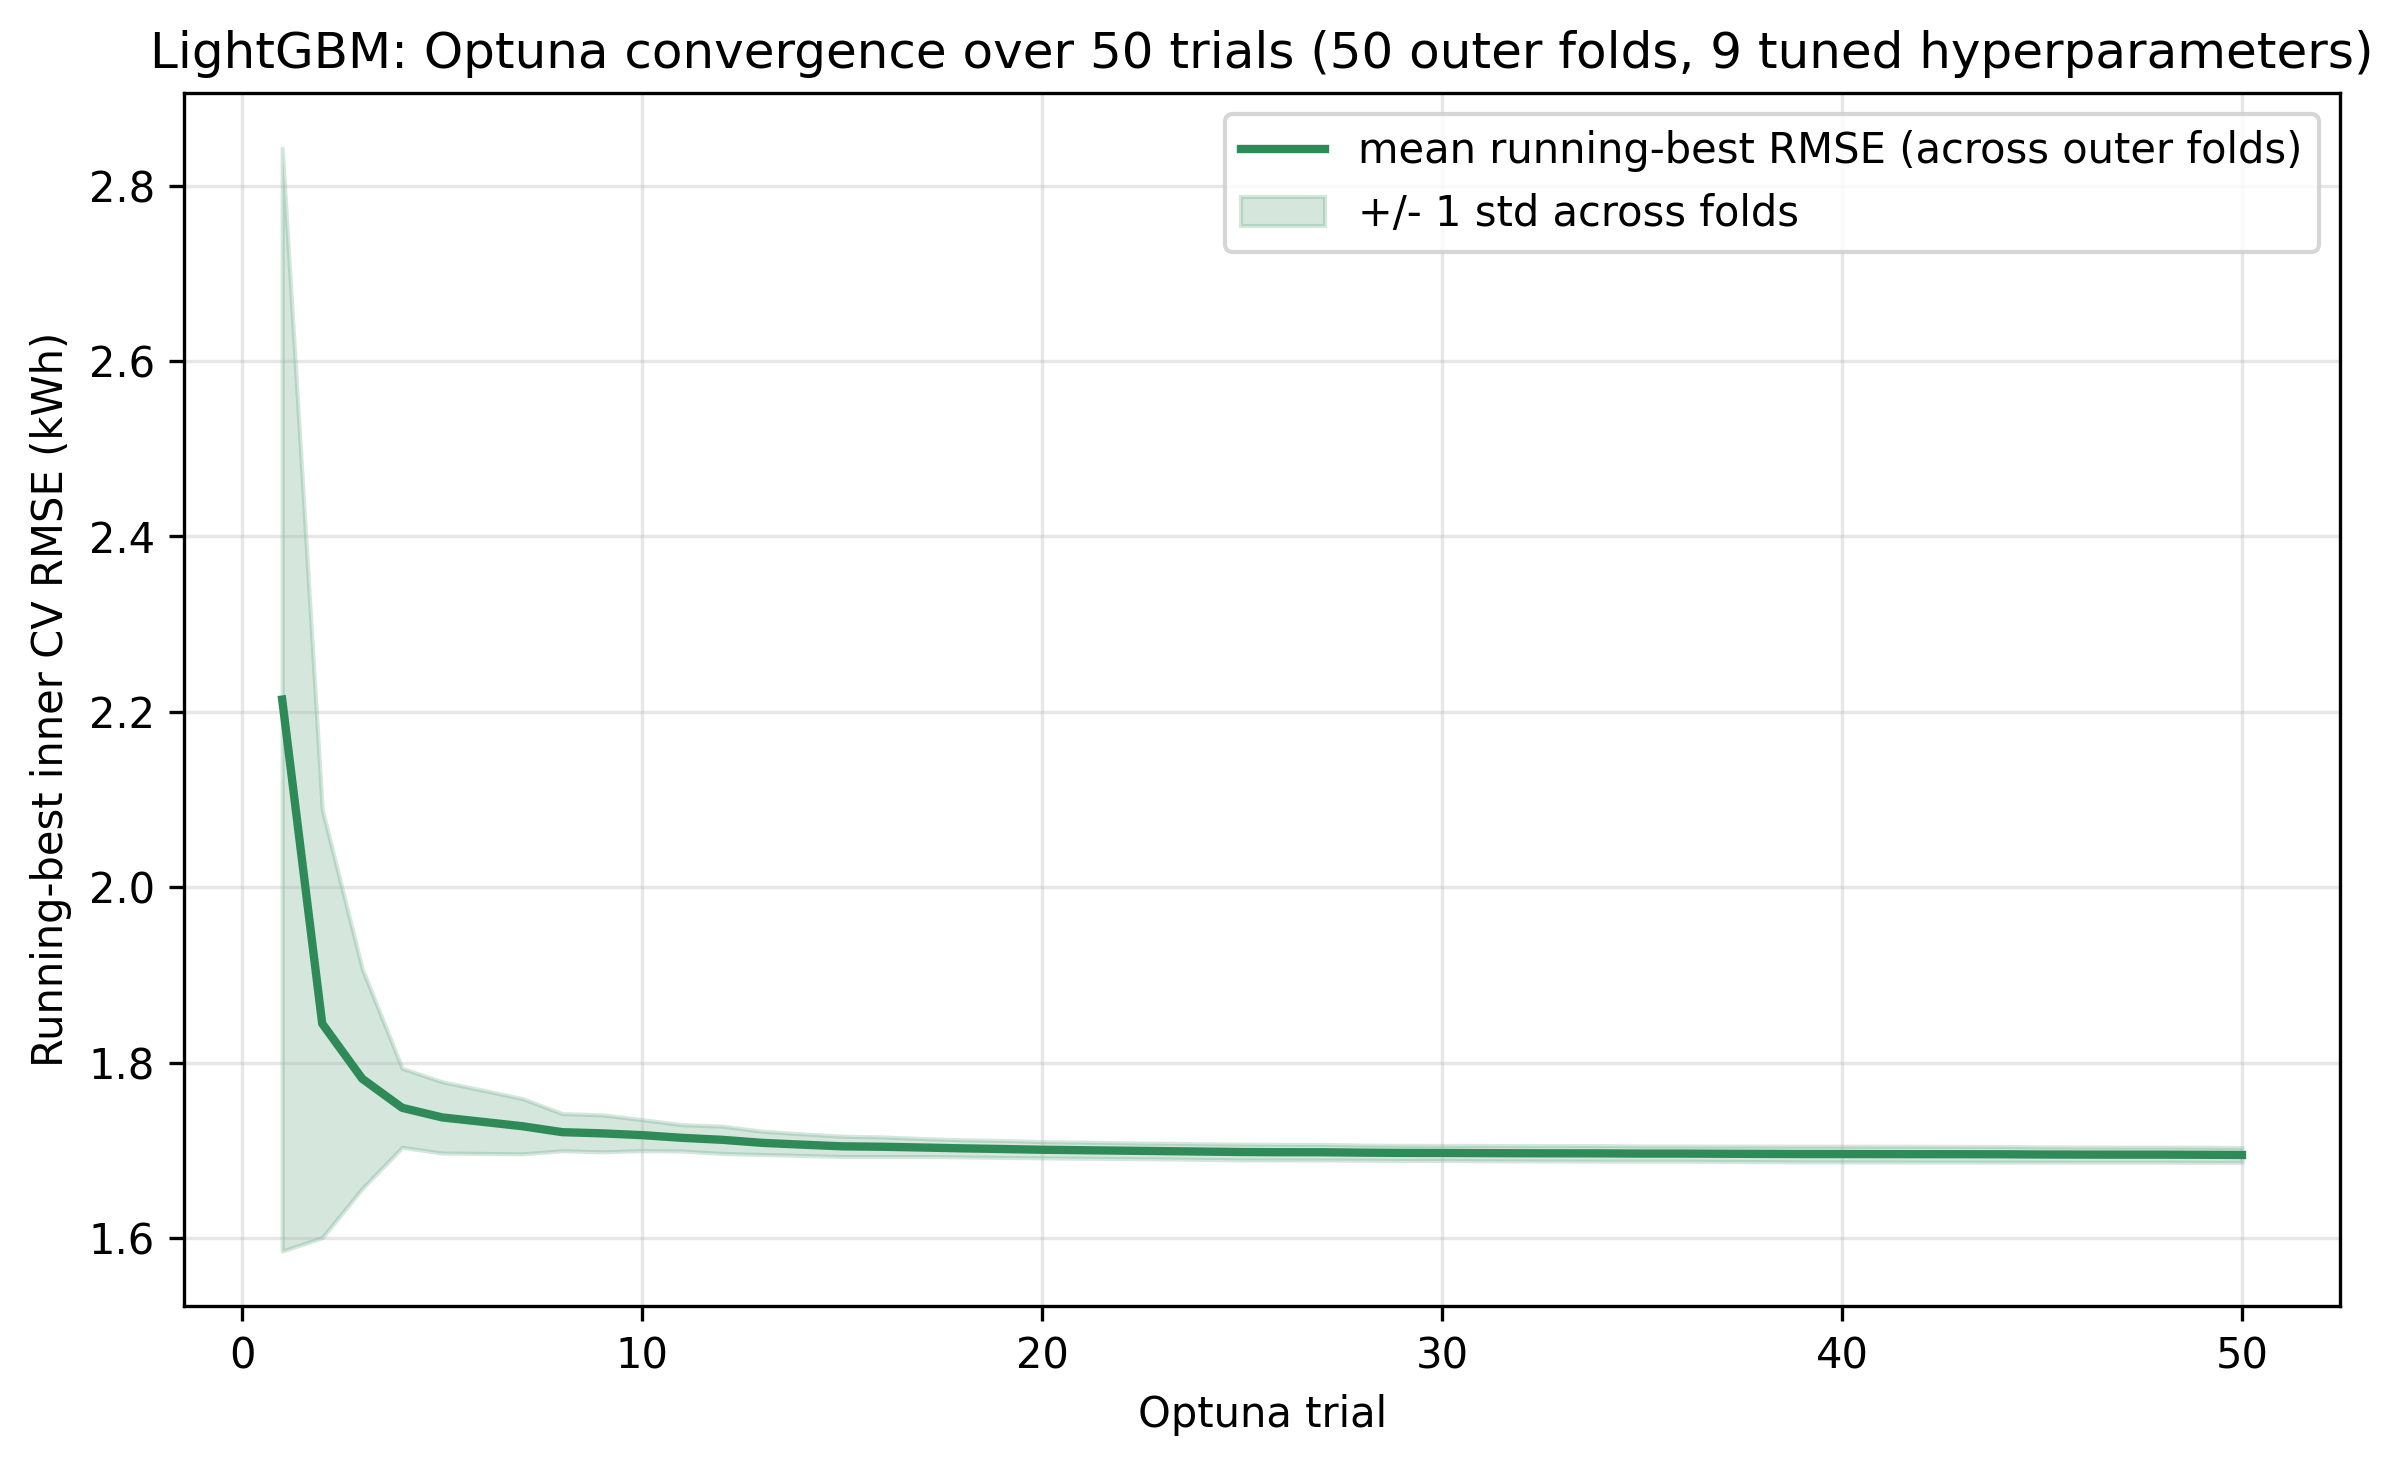

The data file committed next to this chart (first rows):
trial, mean_running_best_rmse, std_running_best_rmse
1, 2.214, 0.6287
2, 1.845, 0.244
3, 1.782, 0.1252
4, 1.749, 0.04499
5, 1.738, 0.04058
6, 1.733, 0.03611
7, 1.728, 0.03151
8, 1.721, 0.02121
9, 1.719, 0.02102
10, 1.717, 0.01765
11, 1.714, 0.01502
12, 1.712, 0.01553
13, 1.709, 0.01328
14, 1.707, 0.01228
15, 1.705, 0.01159
16, 1.704, 0.01117
17, 1.703, 0.01024
18, 1.702, 0.00971
19, 1.702, 0.009681
20, 1.701, 0.009246
21, 1.7, 0.009123
22, 1.7, 0.008967
23, 1.699, 0.008861
24, 1.699, 0.008896
25, 1.698, 0.008994
26, 1.698, 0.008874
27, 1.698, 0.008867
28, 1.697, 0.008588
29, 1.697, 0.008605
30, 1.697, 0.00852
31, 1.697, 0.008691
32, 1.697, 0.00868
33, 1.697, 0.008781
34, 1.697, 0.00882
35, 1.696, 0.00863
36, 1.696, 0.00863
37, 1.696, 0.008701
38, 1.696, 0.008852
39, 1.696, 0.008932
40, 1.696, 0.00893
41, 1.696, 0.00896
42, 1.696, 0.008937
43, 1.696, 0.008907
44, 1.696, 0.008918
45, 1.695, 0.008632
46, 1.695, 0.008587
47, 1.695, 0.008554
48, 1.695, 0.008554
49, 1.695, 0.008586
50, 1.695, 0.008409
